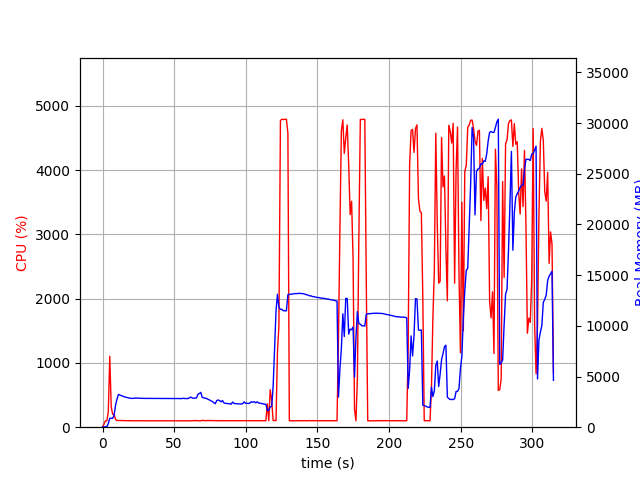

The data file committed next to this chart (first rows):
elapsed_time, nproc, cpu, mem_real, mem_virtual
3.600120544433594e-05, 1, 0.0, 8.848, 1807
1.006, 1, 50.7, 40.44, 612.1
2.014, 1, 99.3, 40.44, 612.1
3.021, 1, 100.2, 40.44, 612.1
4.029, 1, 243.1, 365.7, 4291
5.039, 1, 1104, 877.7, 4830
6.047, 1, 315.6, 881.9, 4980
7.054, 1, 201.4, 872, 4980
8.062, 1, 199.5, 1168, 5228
9.07, 1, 122.0, 2162, 6558
10.08, 1, 102.3, 2765, 7150
11.08, 1, 105.2, 3227, 7992
12.09, 1, 104.2, 3184, 7992
13.1, 1, 103.2, 3105, 7992
14.11, 1, 102.2, 3067, 7992
15.12, 1, 102.1, 3000, 7992
16.13, 1, 102.1, 2960, 7992
17.14, 1, 101.0, 2927, 7992
18.14, 1, 100.2, 2897, 7992
19.15, 1, 101.1, 2848, 7992
20.16, 1, 101.1, 2844, 7992
21.17, 1, 99.1, 2842, 7992
22.18, 1, 100.0, 2855, 7992
23.19, 1, 100.1, 2878, 7992
24.2, 1, 100.1, 2866, 7992
25.21, 1, 100.1, 2861, 7992
26.22, 1, 100.1, 2861, 7992
27.23, 1, 99.2, 2849, 7992
28.23, 1, 100.1, 2843, 7992
29.24, 1, 101.1, 2843, 7992
30.25, 1, 100.1, 2843, 7992
31.26, 1, 99.1, 2832, 7992
32.27, 1, 100.2, 2832, 7992
33.28, 1, 100.1, 2832, 7992
34.29, 1, 100.1, 2832, 7992
35.3, 1, 100.2, 2832, 7992
36.3, 1, 99.2, 2832, 7992
37.31, 1, 100.0, 2832, 7992
38.32, 1, 100.1, 2832, 7992
39.33, 1, 100.1, 2832, 7992
40.34, 1, 99.1, 2832, 7992
41.35, 1, 100.2, 2830, 7992
42.36, 1, 100.1, 2830, 7992
43.36, 1, 100.1, 2830, 7992
44.37, 1, 99.2, 2830, 7992
45.38, 1, 100.2, 2832, 7992
46.39, 1, 100.0, 2834, 7992
47.4, 1, 100.1, 2834, 7992
48.41, 1, 100.2, 2834, 7992
49.42, 1, 99.2, 2834, 7992
50.43, 1, 100.1, 2834, 7992
51.44, 1, 101.0, 2834, 7992
52.44, 1, 100.1, 2831, 7992
53.45, 1, 101.1, 2822, 7992
54.46, 1, 100.1, 2824, 7992
55.47, 1, 100.2, 2825, 8184
56.48, 1, 100.0, 2852, 8184
57.49, 1, 99.9, 2827, 8184
58.5, 1, 101.0, 2822, 8184
59.51, 1, 100.0, 2824, 8184
... 252 more rows
